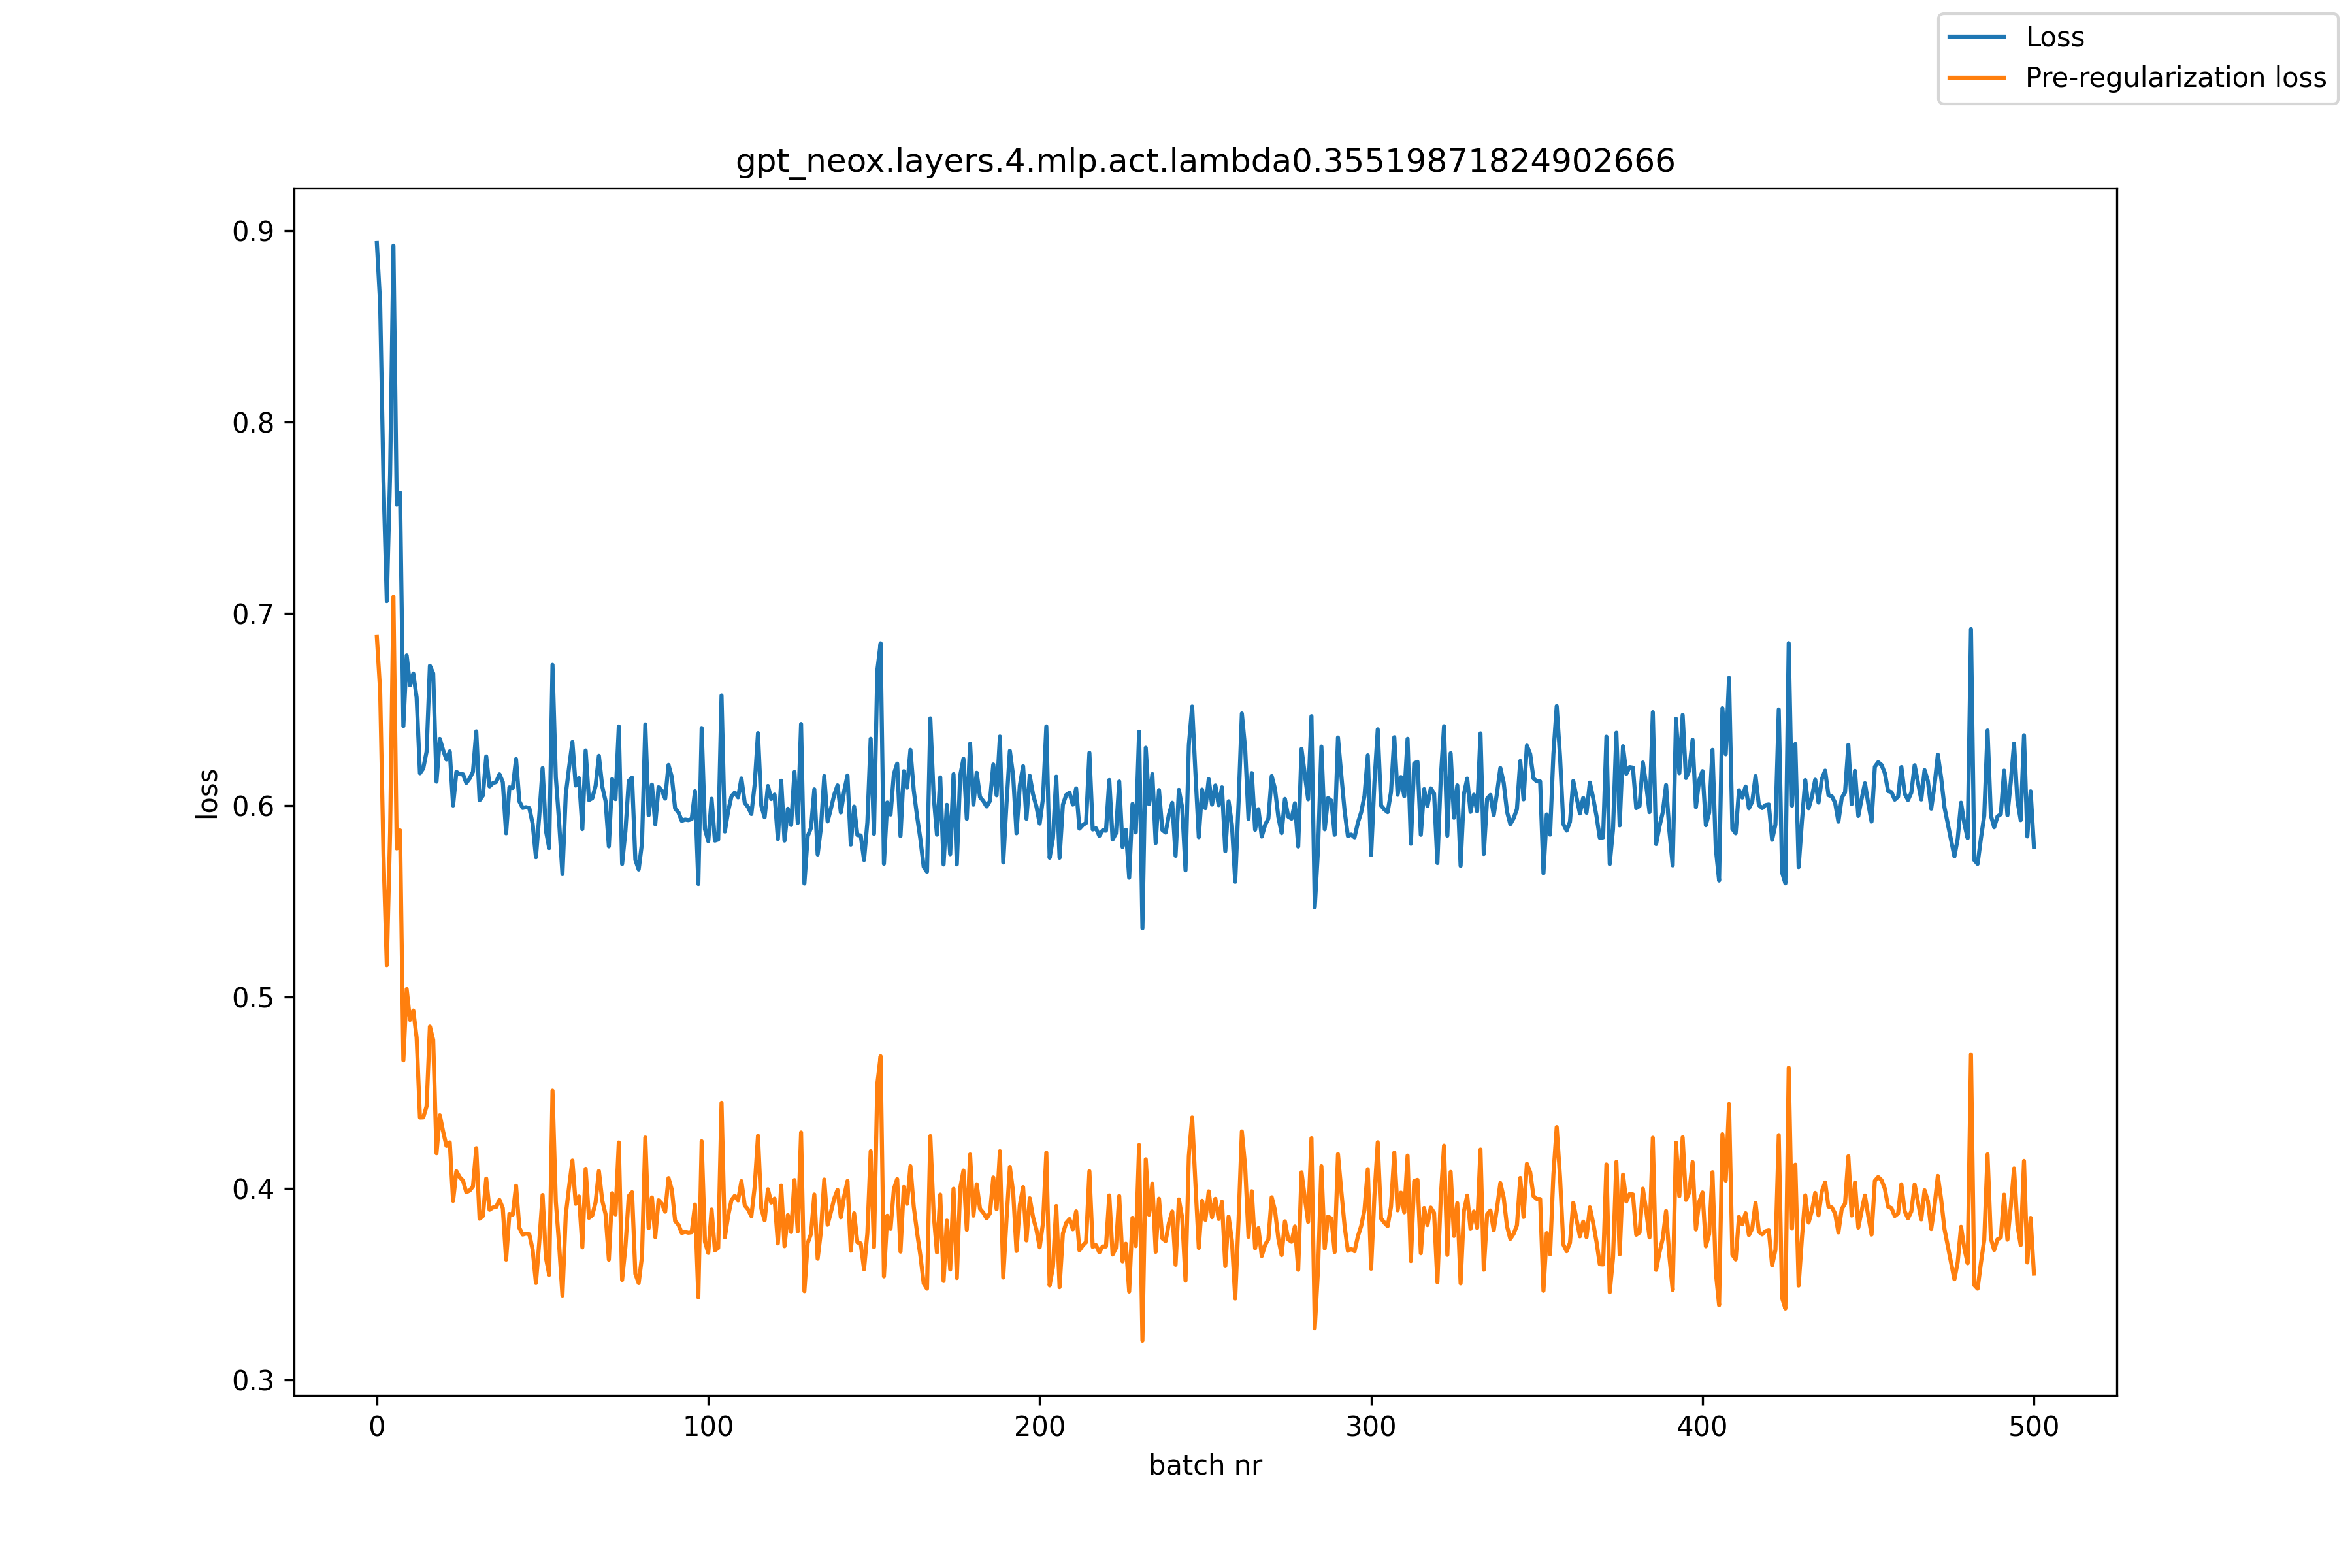

Values plotted in this chart, from the file beside it:
, loss, pre_reg_loss
0, 0.8935, 0.6879
1, 0.8616, 0.6594
2, 0.7692, 0.574
3, 0.7066, 0.5166
4, 0.773, 0.5858
5, 0.8922, 0.7089
6, 0.757, 0.5775
7, 0.7633, 0.587
8, 0.6414, 0.4669
9, 0.6783, 0.5041
10, 0.6627, 0.488
11, 0.6688, 0.4929
12, 0.6563, 0.4787
13, 0.6168, 0.4371
14, 0.6193, 0.4372
15, 0.628, 0.4429
16, 0.6729, 0.4845
17, 0.6689, 0.4776
18, 0.6124, 0.4184
19, 0.6347, 0.4382
20, 0.6288, 0.4297
21, 0.6239, 0.4223
22, 0.6282, 0.4241
23, 0.5999, 0.3936
24, 0.6175, 0.409
25, 0.6163, 0.4059
26, 0.6162, 0.4041
27, 0.6117, 0.398
28, 0.614, 0.3989
29, 0.6175, 0.4011
30, 0.6386, 0.4211
31, 0.6027, 0.3842
32, 0.6052, 0.3857
33, 0.6255, 0.4052
34, 0.6099, 0.3889
35, 0.6116, 0.3901
36, 0.6122, 0.3903
37, 0.6162, 0.3941
38, 0.6122, 0.3898
39, 0.5854, 0.3629
40, 0.6094, 0.3867
41, 0.6091, 0.3864
42, 0.6242, 0.4014
43, 0.6021, 0.3794
44, 0.5987, 0.376
45, 0.5991, 0.3765
46, 0.5986, 0.3761
47, 0.5905, 0.3682
48, 0.5729, 0.3507
49, 0.5944, 0.372
50, 0.6195, 0.3966
51, 0.5869, 0.364
52, 0.5777, 0.355
53, 0.6733, 0.4511
54, 0.6147, 0.3932
55, 0.5911, 0.3704
56, 0.5641, 0.3441
57, 0.6057, 0.3862
58, 0.6198, 0.4008
59, 0.6331, 0.4146
... 441 more rows
